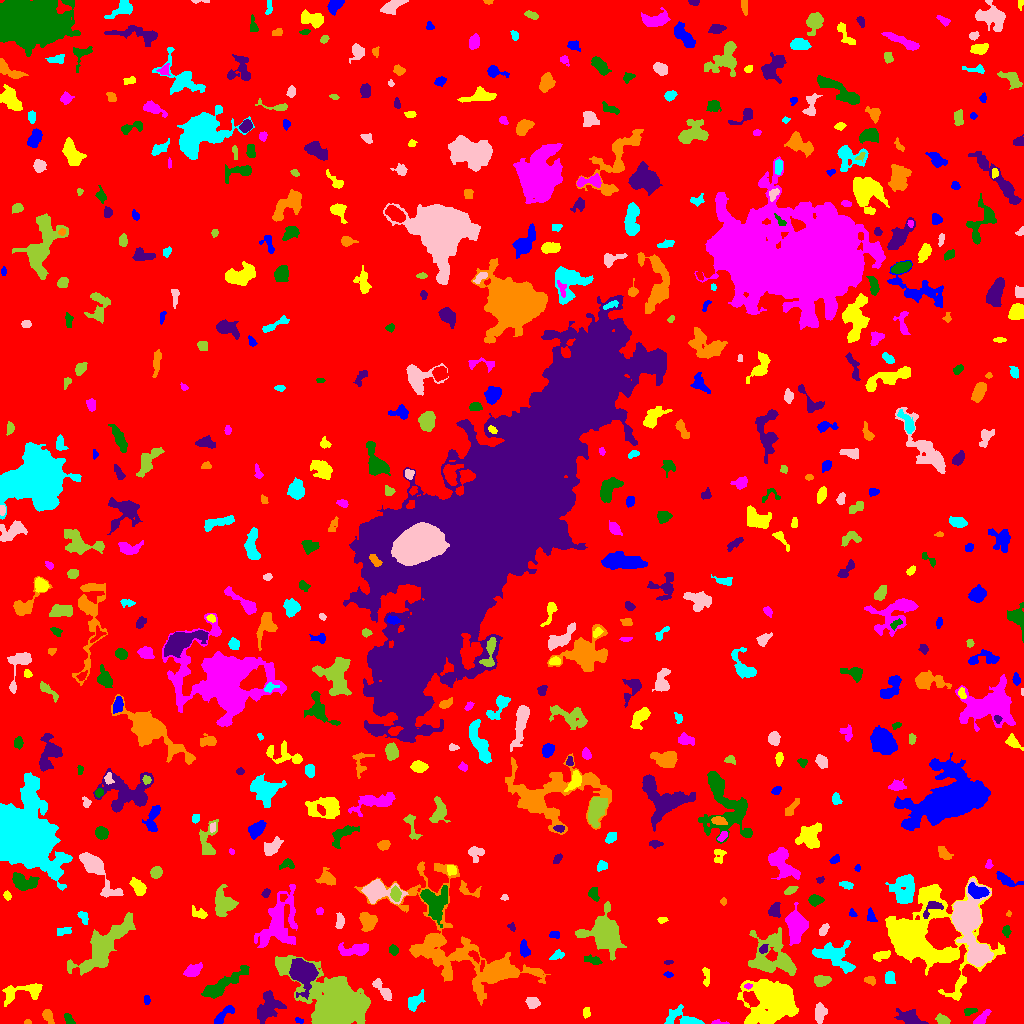

Data behind this chart, as committed beside it:
ID, X, Y, A, B, theta, total_flux, mu_max, mu_median, mu_mean, R_fwhm, R_e, R10, R90, x_start, x_end, y_start, y_end, area, greylevel
0, 512.7, 501.9, 300.9, 298.2, 1.124, 1672346, 11.0, 2.0, 2.026, 80.25, 244.1, 94.75, 388.1, 0, 1023, 0, 1023, 825401, 2.026
1, 224.3, 9.486, 6.624, 2.134, 0.7578, 535.0, 8.0, 3.0, 2.861, 4.029, 4.146, 1.493, 6.676, 214, 234, 0, 18, 187, 6.861
2, 772.9, 21.9, 11.68, 9.799, 0.2546, 17100, 33.0, 7.0, 9.558, 9.641, 11.64, 4.297, 20.23, 737, 798, 0, 44, 1789, 12.56
3, 717.1, 0.8806, 3.445, 0.9543, 0.006751, 67.0, 4.0, 1.0, 1.218, 2.459, 1.693, 0.5642, 2.821, 711, 729, 0, 4, 55, 6.218
4, 68.64, 3.75, 3.494, 1.529, -0.9334, 76.0, 2.0, 1.0, 0.8444, 4.478, 2.764, 0.9772, 4.184, 64, 75, 0, 10, 90, 5.844
5, 910.7, 5.231, 6.021, 3.091, -0.4003, 991.0, 10.0, 2.0, 3.441, 5.323, 4.652, 1.784, 8.038, 894, 928, 0, 15, 288, 7.441
6, 27.5, 1.045, 1.752, 0.976, 0.0, 44.0, 3.0, 1.0, 1.294, 2.111, 1.596, 0.5642, 2.585, 24, 31, 0, 4, 34, 6.294
7, 682.5, 4.082, 10.13, 4.077, -0.1996, 354.0, 3.0, 1.0, 1.057, 5.642, 4.82, 1.871, 7.736, 664, 704, 0, 19, 335, 6.057
8, 819.8, 11.01, 4.561, 2.593, 1.521, 587.0, 6.0, 3.0, 2.995, 5.863, 4.334, 1.693, 6.84, 815, 827, 0, 21, 196, 6.995
9, 942.7, 3.704, 3.173, 2.117, -0.4118, 348.0, 6.0, 3.0, 2.974, 4.652, 3.338, 1.262, 5.046, 935, 950, 0, 10, 117, 7.974
10, 1013, 5.62, 4.437, 1.617, 0.6945, 213.0, 4.0, 2.0, 2.048, 4.886, 3.338, 1.262, 5.078, 1005, 1020, 0, 11, 104, 6.048
11, 298.6, 3.485, 2.225, 1.153, -0.328, 66.0, 3.0, 1.0, 1.435, 2.585, 1.871, 0.7979, 3.038, 295, 303, 0, 6, 46, 6.435
12, 586.4, 10.14, 2.201, 1.598, 1.504, 81.0, 3.0, 1.0, 1.08, 2.706, 2.257, 0.7979, 3.613, 583, 590, 5, 16, 75, 6.08
13, 981.8, 5.443, 4.558, 1.768, 0.7953, 316.0, 5.0, 2.0, 2.179, 4.442, 3.478, 1.382, 5.352, 973, 991, 0, 14, 145, 7.179
14, 970.6, 12.23, 3.125, 1.63, 0.2688, 94.0, 3.0, 1.0, 1.119, 2.585, 2.523, 0.9772, 4.26, 964, 977, 8, 15, 84, 6.119
15, 268.7, 17.97, 7.644, 5.111, 1.227, 1671, 10.0, 3.0, 3.389, 6.58, 6.604, 2.459, 10.65, 257, 286, 0, 33, 493, 7.389
16, 47.77, 7.495, 3.379, 1.948, -1.094, 303.0, 8.0, 2.0, 2.331, 2.985, 3.09, 1.128, 5.046, 42, 54, 0, 14, 130, 7.331
17, 414.9, 21.68, 5.239, 2.771, 0.849, 558.0, 6.0, 2.0, 2.709, 5.293, 4.442, 1.693, 7.159, 408, 425, 12, 34, 206, 6.709
18, 532.3, 21.04, 3.167, 2.562, -0.2063, 492.0, 7.0, 3.0, 3.489, 4.618, 3.613, 1.493, 5.726, 525, 540, 15, 26, 141, 7.489
19, 333.8, 20.07, 18.76, 10.32, -0.6135, 26009, 38.0, 5.0, 9.19, 11.35, 13, 4.787, 24.59, 275, 370, 0, 68, 2830, 12.19
20, 851.1, 28.86, 6.564, 2.51, -0.8269, 331.0, 5.0, 2.0, 2.149, 4.068, 3.827, 1.493, 6.155, 841, 860, 20, 38, 154, 6.149
21, 146.4, 23.58, 2.166, 1.469, -1.529, 72.0, 3.0, 1.0, 1.241, 2.523, 2.185, 0.7979, 3.568, 144, 150, 19, 28, 58, 6.241
22, 24.48, 32.24, 12.29, 4.008, 0.1787, 1024, 7.0, 2.0, 2.579, 5.202, 5.997, 2.185, 9.641, 2, 42, 17, 40, 397, 6.579
23, 747.7, 37.33, 1.935, 1.269, 0.05725, 73.0, 3.0, 2.0, 1.698, 2.646, 1.954, 0.7979, 3.141, 744, 752, 34, 40, 43, 10.7
24, 221.5, 38.15, 12.34, 3.079, 0.5803, 1337, 8.0, 2.0, 2.547, 6.206, 6.652, 2.585, 11.14, 201, 249, 25, 58, 525, 6.547
25, 302.9, 51.08, 6.356, 5.369, -0.8286, 5341, 23.0, 6.0, 8.068, 8.058, 6.864, 2.764, 11.21, 289, 318, 24, 65, 662, 15.07
26, 870.2, 43.2, 2.882, 1.94, -0.3337, 177.0, 4.0, 2.0, 2.034, 4.297, 2.877, 1.128, 4.549, 864, 875, 38, 47, 87, 7.034
27, 889.8, 45.38, 3.008, 2.251, -1.482, 199.0, 4.0, 2.0, 1.605, 4.583, 3.241, 1.262, 5.046, 885, 895, 40, 52, 124, 6.605
28, 384.1, 31.6, 7.197, 2.297, -0.9106, 469.0, 7.0, 2.0, 2.299, 3.656, 3.909, 1.493, 7.047, 372, 391, 23, 45, 204, 6.299
29, 821.4, 43, 3.877, 2.527, 0.07574, 672.0, 8.0, 4.0, 4.073, 5.412, 4.029, 1.596, 6.206, 814, 831, 37, 48, 165, 8.073
30, 626.9, 51.67, 8.324, 5.209, 0.8666, 1424, 7.0, 3.0, 3.551, 7.838, 6.652, 2.585, 10.09, 612, 639, 40, 67, 401, 7.551
31, 668, 48.8, 2.278, 1.078, -0.06869, 82.0, 4.0, 1.0, 1.64, 2.764, 1.954, 0.7979, 3.141, 663, 673, 46, 52, 50, 7.64
32, 706.1, 46.09, 5.319, 1.506, -1.475, 170.0, 4.0, 1.0, 1.532, 4.107, 3.141, 1.128, 4.983, 702, 709, 37, 56, 111, 7.532
33, 192.7, 52.25, 4.61, 2.6, 0.4236, 576.0, 7.0, 3.0, 2.984, 4.82, 4.107, 1.596, 6.58, 183, 202, 47, 61, 193, 6.984
34, 592.8, 63.15, 4.596, 1.954, -0.271, 261.0, 4.0, 2.0, 2.088, 5.441, 3.7, 1.382, 5.557, 584, 602, 59, 69, 125, 8.088
35, 668.1, 61.06, 2.414, 1.037, 0.09982, 103.0, 5.0, 2.5, 2.575, 2.523, 2.034, 0.7979, 3.09, 664, 673, 59, 63, 40, 7.575
36, 470.7, 68.35, 43.27, 18.27, -0.6411, 10854, 20.0, 2.0, 3.152, 8.538, 14.6, 4.478, 27.65, 354, 550, 18, 162, 3443, 7.152
37, 556.4, 68.02, 3.784, 2.059, 0.563, 237.0, 5.0, 2.0, 2.279, 3.742, 3.29, 1.262, 4.983, 549, 564, 64, 74, 104, 6.279
38, 979, 69.44, 4.113, 3.776, -0.6653, 1774, 14.0, 5.0, 5.933, 6.206, 5.046, 2.034, 8.058, 970, 990, 60, 79, 299, 16.93
39, 606.1, 89.36, 9.622, 7.838, -0.9579, 5362, 13.0, 4.0, 5.116, 10.2, 9.356, 3.742, 15.24, 575, 626, 63, 122, 1048, 9.116
40, 474.9, 67.25, 3.513, 1.747, -0.8409, 167.0, 3.0, 2.0, 1.835, 4.107, 3.038, 1.262, 4.787, 468, 479, 60, 73, 91, 8.835
41, 524.3, 73.73, 3.662, 2.268, -1.359, 311.0, 6.0, 2.0, 2.221, 4.029, 3.523, 1.382, 5.698, 520, 530, 66, 84, 140, 7.221
42, 881, 68.15, 4.739, 2.225, 0.3235, 236.0, 3.0, 2.0, 1.65, 4.918, 3.949, 1.493, 6.103, 873, 890, 62, 73, 143, 6.65
43, 356.6, 73.98, 7.447, 2.843, 0.0584, 1313, 12.0, 4.0, 4.391, 5.528, 5.14, 1.954, 8.292, 338, 368, 68, 81, 299, 8.391
44, 393.3, 73.5, 2.482, 1.962, -1.031, 260.0, 7.0, 3.0, 2.955, 3.241, 2.821, 0.9772, 4.334, 389, 398, 68, 79, 88, 8.955
45, 763.9, 74.43, 2.516, 1.882, 0.9085, 215.0, 6.0, 3.0, 2.945, 3.656, 2.706, 1.128, 4.184, 759, 768, 70, 79, 73, 10.95
46, 429.4, 80.66, 3.488, 1.69, 1.085, 91.0, 3.0, 1.0, 0.8922, 2.764, 2.646, 1.128, 4.222, 424, 436, 71, 86, 102, 9.892
47, 834.6, 66.9, 10.68, 5.182, -0.4839, 1989, 10.0, 3.0, 3.261, 7.114, 7.356, 2.585, 11.94, 812, 855, 50, 83, 610, 7.261
48, 966.2, 104.3, 11.64, 6.741, -1.448, 14325, 48.0, 5.0, 11.02, 8.33, 8.098, 3.141, 15.44, 951, 993, 57, 145, 1300, 17.02
49, 774.1, 66.75, 12.61, 9.792, -0.8163, 3294, 9.0, 3.0, 3.176, 8.33, 9.424, 3.523, 15.51, 748, 796, 48, 96, 1037, 7.176
50, 163.7, 78.03, 4.044, 2.531, -0.7007, 566.0, 8.0, 3.0, 3.253, 4.514, 3.827, 1.493, 6.408, 156, 172, 72, 87, 174, 7.253
51, 554.7, 88.61, 2.85, 1.691, -0.103, 130.0, 3.0, 2.0, 1.757, 3.656, 2.764, 1.128, 4.297, 549, 559, 85, 92, 74, 6.757
52, 919.7, 85.5, 20.81, 18.35, -0.357, 17873, 34.0, 3.0, 5.088, 8.74, 12.75, 4.334, 26.74, 885, 1005, 23, 147, 3513, 9.088
53, 264.4, 84.95, 3.013, 1.501, 1.524, 218.0, 6.0, 2.0, 2.831, 3.478, 2.706, 0.9772, 4.297, 261, 268, 79, 91, 77, 8.831
54, 1006, 92.2, 1.937, 1.74, 1.496, 131.0, 5.0, 1.0, 1.578, 2.764, 2.257, 0.7979, 3.7, 1002, 1011, 86, 98, 83, 8.578
55, 511.8, 96.55, 2.186, 1.697, -0.8648, 127.0, 6.0, 2.0, 2.352, 2.523, 2.257, 0.7979, 3.568, 507, 515, 92, 101, 54, 6.352
56, 367.2, 102.4, 4.196, 3.48, -1.197, 1116, 11.0, 4.0, 4.227, 4.983, 4.652, 1.784, 7.506, 359, 377, 92, 111, 264, 9.227
57, 62.83, 91.72, 3.853, 1.893, 0.07104, 71.0, 1.0, 1.0, 0.6574, 4.754, 3.338, 1.493, 4.478, 57, 71, 88, 96, 108, 5.657
58, 823.6, 93.28, 3.383, 1.807, 1.039, 162.0, 3.0, 1.0, 1.688, 3.868, 3.038, 1.262, 4.951, 819, 829, 88, 100, 96, 6.688
59, 103.6, 78.09, 19.63, 6.037, 0.7822, 4109, 9.0, 3.0, 3.259, 9.356, 10.94, 4.068, 17.35, 67, 135, 48, 111, 1261, 7.259
... 549 more rows
